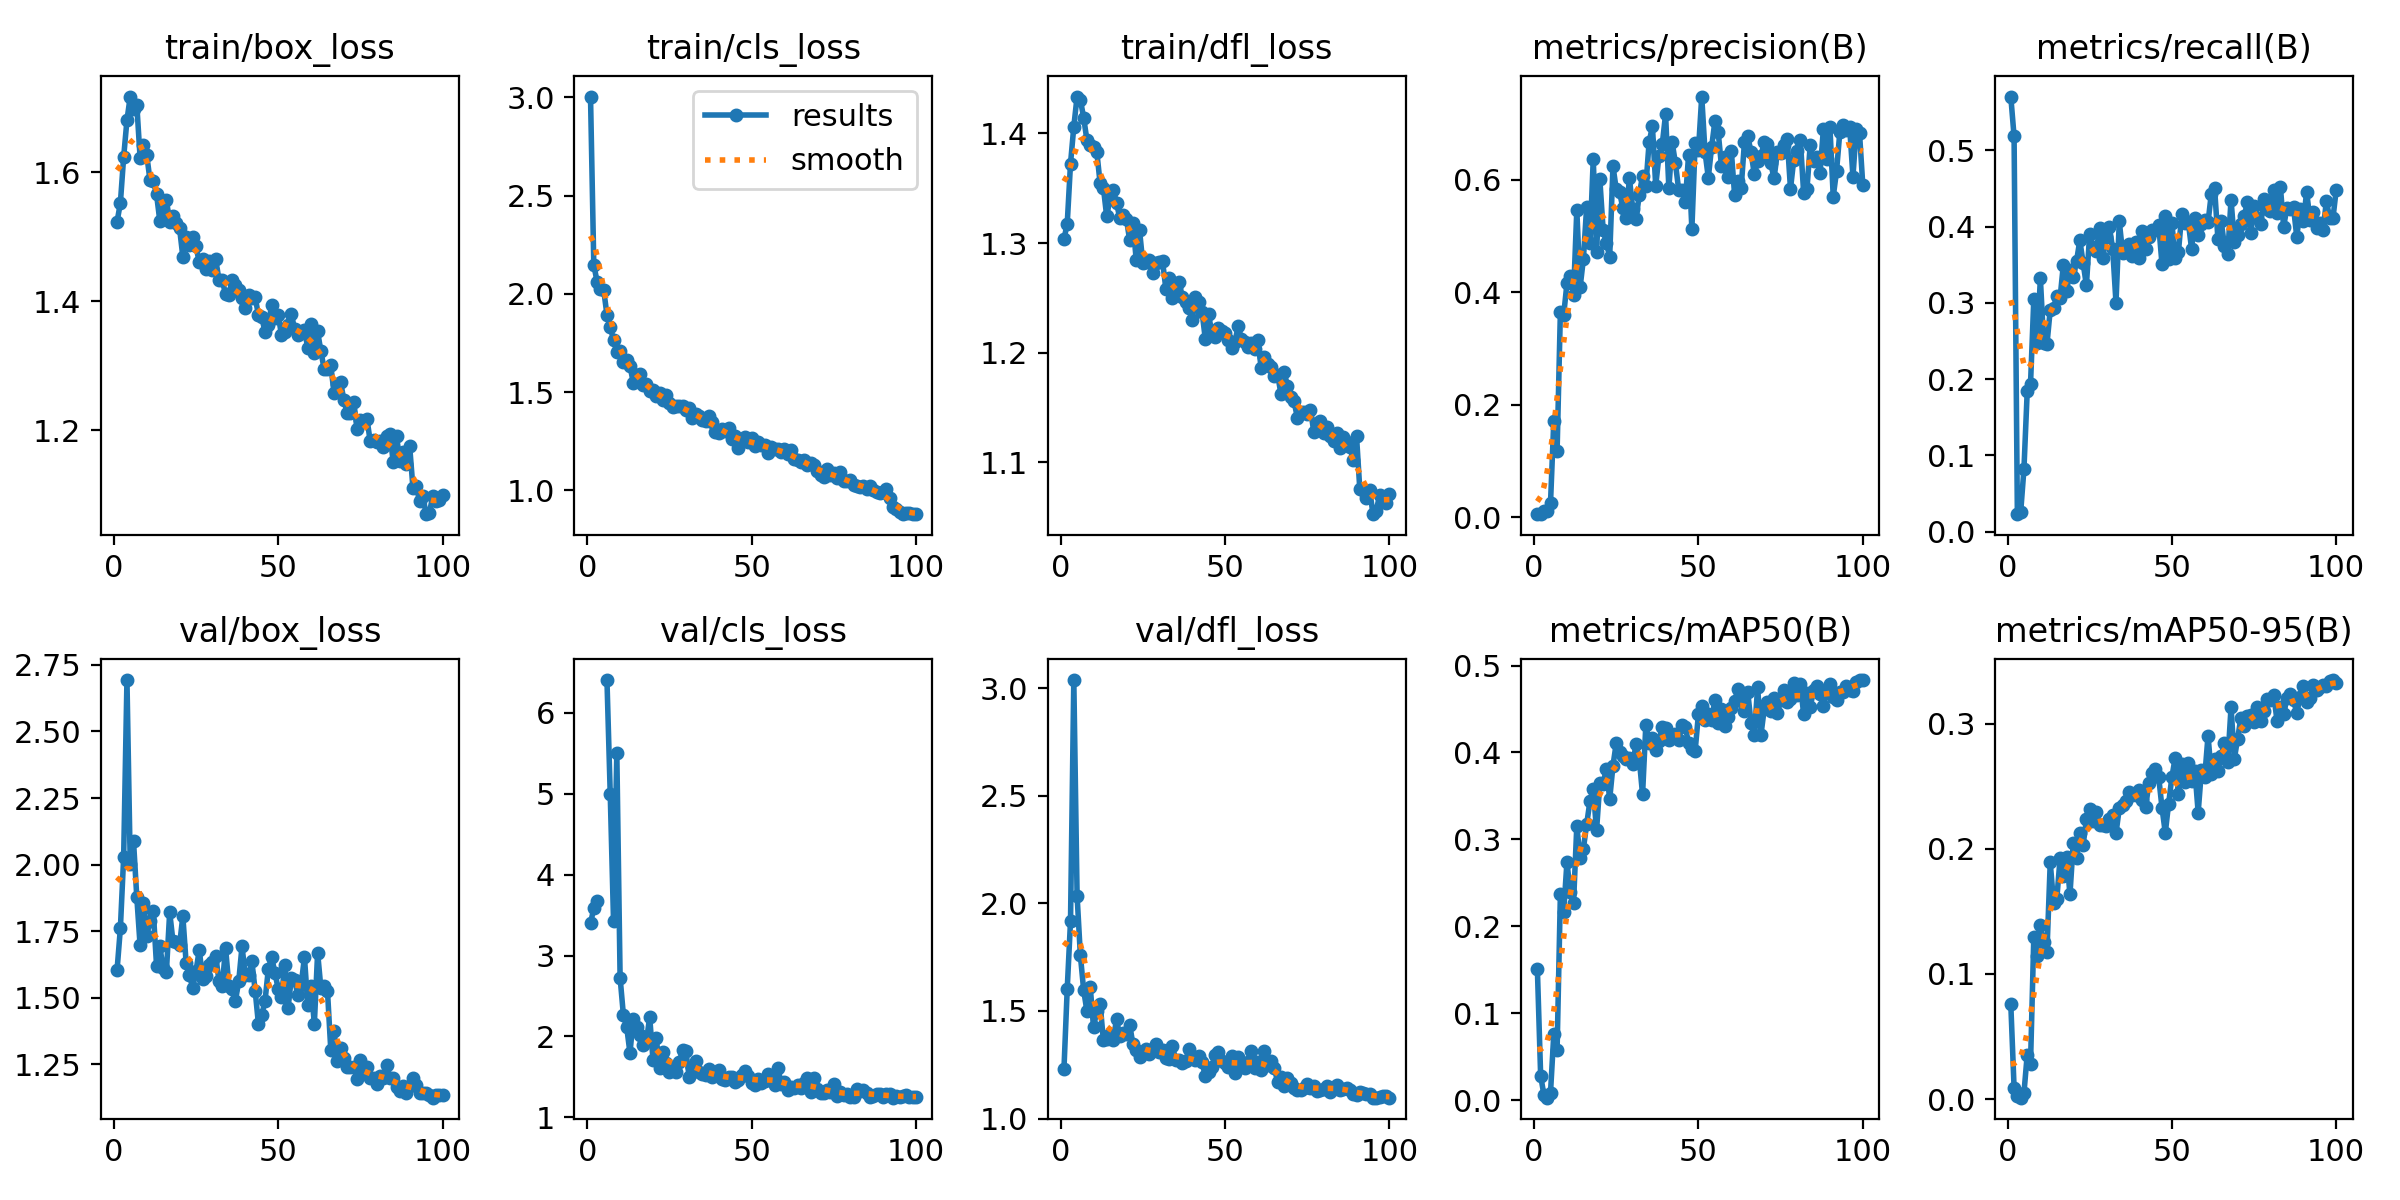

Data behind this chart, as committed beside it:
epoch, time, train/box_loss, train/cls_loss, train/dfl_loss, metrics/precision(B), metrics/recall(B), metrics/mAP50(B), metrics/mAP50-95(B), val/box_loss, val/cls_loss, val/dfl_loss, lr/pg0, lr/pg1, lr/pg2
1, 40.4, 1.523, 3.004, 1.303, 0.00558, 0.5705, 0.1507, 0.07596, 1.606, 3.4, 1.228, 0.00044, 0.00044, 0.00044
2, 70.08, 1.552, 2.148, 1.318, 0.00507, 0.5182, 0.02797, 0.00914, 1.761, 3.583, 1.603, 0.0008911, 0.0008911, 0.0008911
3, 96.86, 1.624, 2.062, 1.373, 0.0103, 0.02273, 0.0057, 0.00245, 2.029, 3.68, 1.917, 0.001333, 0.001333, 0.001333
4, 125.8, 1.681, 2.023, 1.406, 0.0101, 0.025, 0.0027, 0.00107, 2.693, inf, 3.038, 0.001766, 0.001766, 0.001766
5, 157.1, 1.717, 2.021, 1.434, 0.02509, 0.08182, 0.00863, 0.00464, 2.002, inf, 2.036, 0.001921, 0.001921, 0.001921
6, 185.7, 1.697, 1.893, 1.431, 0.1714, 0.1841, 0.07603, 0.03552, 2.087, 6.405, 1.758, 0.001901, 0.001901, 0.001901
7, 214.5, 1.704, 1.833, 1.414, 0.117, 0.1932, 0.05791, 0.02821, 1.877, 4.994, 1.597, 0.001881, 0.001881, 0.001881
8, 243, 1.622, 1.765, 1.394, 0.3649, 0.3045, 0.2365, 0.1296, 1.696, 3.429, 1.498, 0.001861, 0.001861, 0.001861
9, 272.5, 1.642, 1.706, 1.389, 0.3593, 0.2477, 0.2161, 0.1143, 1.854, 5.501, 1.611, 0.001842, 0.001842, 0.001842
10, 302.1, 1.627, 1.709, 1.388, 0.416, 0.3318, 0.2739, 0.139, 1.731, 2.726, 1.424, 0.001822, 0.001822, 0.001822
11, 330.3, 1.588, 1.653, 1.383, 0.4292, 0.2477, 0.2391, 0.1257, 1.789, 2.264, 1.501, 0.001802, 0.001802, 0.001802
12, 357.8, 1.587, 1.664, 1.355, 0.3949, 0.2455, 0.2266, 0.1178, 1.827, 2.118, 1.534, 0.001782, 0.001782, 0.001782
13, 387.4, 1.566, 1.635, 1.351, 0.5465, 0.2909, 0.3156, 0.1891, 1.621, 1.796, 1.363, 0.001762, 0.001762, 0.001762
14, 416.3, 1.524, 1.549, 1.325, 0.4087, 0.2932, 0.2779, 0.1571, 1.694, 2.217, 1.371, 0.001743, 0.001743, 0.001743
15, 448.6, 1.54, 1.585, 1.34, 0.4593, 0.3091, 0.2893, 0.1601, 1.61, 2.115, 1.395, 0.001723, 0.001723, 0.001723
16, 474.2, 1.556, 1.594, 1.349, 0.5526, 0.3068, 0.3175, 0.1926, 1.598, 2.016, 1.366, 0.001703, 0.001703, 0.001703
17, 503.1, 1.523, 1.538, 1.337, 0.4884, 0.35, 0.344, 0.1785, 1.822, 1.897, 1.462, 0.001683, 0.001683, 0.001683
18, 530.8, 1.532, 1.542, 1.322, 0.6371, 0.3152, 0.3579, 0.1934, 1.711, 1.94, 1.381, 0.001663, 0.001663, 0.001663
19, 561, 1.521, 1.504, 1.326, 0.4708, 0.3432, 0.3102, 0.1637, 1.71, 2.239, 1.397, 0.001644, 0.001644, 0.001644
20, 588.9, 1.513, 1.509, 1.322, 0.6011, 0.3341, 0.3647, 0.2047, 1.697, 1.714, 1.392, 0.001624, 0.001624, 0.001624
21, 617.2, 1.469, 1.482, 1.303, 0.5115, 0.3546, 0.3641, 0.1928, 1.807, 1.975, 1.435, 0.001604, 0.001604, 0.001604
22, 647, 1.5, 1.495, 1.318, 0.4871, 0.3818, 0.3812, 0.2128, 1.631, 1.608, 1.344, 0.001584, 0.001584, 0.001584
23, 676, 1.488, 1.459, 1.284, 0.4634, 0.3523, 0.3463, 0.2032, 1.585, 1.806, 1.318, 0.001564, 0.001564, 0.001564
24, 704, 1.499, 1.488, 1.312, 0.6245, 0.3227, 0.3848, 0.2236, 1.539, 1.675, 1.286, 0.001545, 0.001545, 0.001545
25, 732.7, 1.485, 1.444, 1.282, 0.583, 0.3908, 0.4108, 0.2323, 1.599, 1.557, 1.31, 0.001525, 0.001525, 0.001525
26, 763.2, 1.46, 1.425, 1.282, 0.5789, 0.3727, 0.4001, 0.2225, 1.681, 1.611, 1.321, 0.001505, 0.001505, 0.001505
27, 792.6, 1.465, 1.432, 1.284, 0.5495, 0.3682, 0.396, 0.2295, 1.571, 1.559, 1.299, 0.001485, 0.001485, 0.001485
28, 819.5, 1.449, 1.429, 1.273, 0.532, 0.3977, 0.3919, 0.2189, 1.582, 1.685, 1.321, 0.001465, 0.001465, 0.001465
29, 849.9, 1.462, 1.428, 1.282, 0.6032, 0.3591, 0.3937, 0.2191, 1.625, 1.826, 1.345, 0.001446, 0.001446, 0.001446
30, 879.9, 1.448, 1.409, 1.283, 0.5489, 0.3864, 0.3868, 0.2179, 1.633, 1.818, 1.31, 0.001426, 0.001426, 0.001426
31, 908.9, 1.465, 1.421, 1.283, 0.5297, 0.3993, 0.4092, 0.2236, 1.657, 1.502, 1.317, 0.001406, 0.001406, 0.001406
32, 936.3, 1.433, 1.37, 1.258, 0.5734, 0.3705, 0.3921, 0.2273, 1.563, 1.623, 1.282, 0.001386, 0.001386, 0.001386
33, 965.5, 1.432, 1.391, 1.268, 0.6078, 0.3, 0.3517, 0.2124, 1.546, 1.692, 1.279, 0.001366, 0.001366, 0.001366
34, 995.8, 1.41, 1.378, 1.25, 0.5892, 0.4068, 0.4321, 0.2325, 1.687, 1.562, 1.335, 0.001347, 0.001347, 0.001347
35, 1023, 1.409, 1.358, 1.26, 0.6673, 0.3659, 0.4113, 0.2349, 1.545, 1.537, 1.274, 0.001327, 0.001327, 0.001327
36, 1052, 1.433, 1.353, 1.264, 0.695, 0.3705, 0.4166, 0.238, 1.533, 1.519, 1.273, 0.001307, 0.001307, 0.001307
37, 1079, 1.425, 1.378, 1.251, 0.5899, 0.3773, 0.4026, 0.2459, 1.489, 1.601, 1.257, 0.001287, 0.001287, 0.001287
38, 1108, 1.418, 1.346, 1.246, 0.6431, 0.3614, 0.4135, 0.2435, 1.562, 1.497, 1.265, 0.001267, 0.001267, 0.001267
39, 1144, 1.404, 1.297, 1.241, 0.6637, 0.3795, 0.4291, 0.2432, 1.693, 1.528, 1.322, 0.001248, 0.001248, 0.001248
40, 1168, 1.389, 1.295, 1.23, 0.7167, 0.3591, 0.4283, 0.2472, 1.586, 1.585, 1.291, 0.001228, 0.001228, 0.001228
41, 1198, 1.41, 1.315, 1.251, 0.5854, 0.3947, 0.4141, 0.2392, 1.585, 1.473, 1.274, 0.001208, 0.001208, 0.001208
42, 1226, 1.405, 1.304, 1.246, 0.6672, 0.3705, 0.4187, 0.2331, 1.637, 1.456, 1.291, 0.001188, 0.001188, 0.001188
43, 1255, 1.406, 1.319, 1.237, 0.6293, 0.3859, 0.4215, 0.2523, 1.527, 1.501, 1.261, 0.001168, 0.001168, 0.001168
44, 1286, 1.379, 1.262, 1.213, 0.5818, 0.3955, 0.4146, 0.261, 1.401, 1.495, 1.199, 0.001149, 0.001149, 0.001149
45, 1316, 1.375, 1.275, 1.235, 0.582, 0.3955, 0.4317, 0.2638, 1.435, 1.44, 1.216, 0.001129, 0.001129, 0.001129
46, 1346, 1.353, 1.214, 1.217, 0.5606, 0.4023, 0.4292, 0.2571, 1.489, 1.456, 1.242, 0.001109, 0.001109, 0.001109
47, 1373, 1.362, 1.251, 1.214, 0.6445, 0.3503, 0.4107, 0.2328, 1.606, 1.524, 1.295, 0.001089, 0.001089, 0.001089
48, 1402, 1.394, 1.271, 1.223, 0.5124, 0.4136, 0.4039, 0.2129, 1.653, 1.578, 1.307, 0.001069, 0.001069, 0.001069
49, 1435, 1.374, 1.248, 1.22, 0.6653, 0.3568, 0.4019, 0.236, 1.595, 1.508, 1.269, 0.00105, 0.00105, 0.00105
50, 1461, 1.379, 1.267, 1.218, 0.6526, 0.4046, 0.4442, 0.2572, 1.534, 1.422, 1.257, 0.00103, 0.00103, 0.00103
51, 1489, 1.348, 1.225, 1.211, 0.7483, 0.3591, 0.4533, 0.2729, 1.502, 1.399, 1.238, 0.00101, 0.00101, 0.00101
52, 1517, 1.353, 1.248, 1.204, 0.6497, 0.3667, 0.4371, 0.2435, 1.623, 1.472, 1.29, 0.0009902, 0.0009902, 0.0009902
53, 1550, 1.363, 1.229, 1.21, 0.6041, 0.4162, 0.4444, 0.2682, 1.46, 1.422, 1.211, 0.0009704, 0.0009704, 0.0009704
54, 1581, 1.38, 1.231, 1.224, 0.6581, 0.4046, 0.4376, 0.2537, 1.574, 1.443, 1.284, 0.0009506, 0.0009506, 0.0009506
55, 1610, 1.356, 1.191, 1.212, 0.7041, 0.4056, 0.4603, 0.2685, 1.566, 1.532, 1.255, 0.0009308, 0.0009308, 0.0009308
56, 1637, 1.347, 1.22, 1.21, 0.6852, 0.3705, 0.4341, 0.2545, 1.509, 1.463, 1.233, 0.000911, 0.000911, 0.000911
57, 1665, 1.35, 1.209, 1.206, 0.6252, 0.4114, 0.4496, 0.2626, 1.551, 1.4, 1.261, 0.0008912, 0.0008912, 0.0008912
58, 1698, 1.355, 1.21, 1.209, 0.641, 0.3895, 0.4306, 0.2291, 1.652, 1.61, 1.313, 0.0008714, 0.0008714, 0.0008714
59, 1726, 1.327, 1.197, 1.204, 0.6049, 0.4036, 0.4405, 0.2631, 1.472, 1.417, 1.237, 0.0008516, 0.0008516, 0.0008516
60, 1753, 1.365, 1.212, 1.212, 0.6514, 0.4091, 0.4512, 0.2578, 1.546, 1.438, 1.262, 0.0008318, 0.0008318, 0.0008318
... 40 more rows
